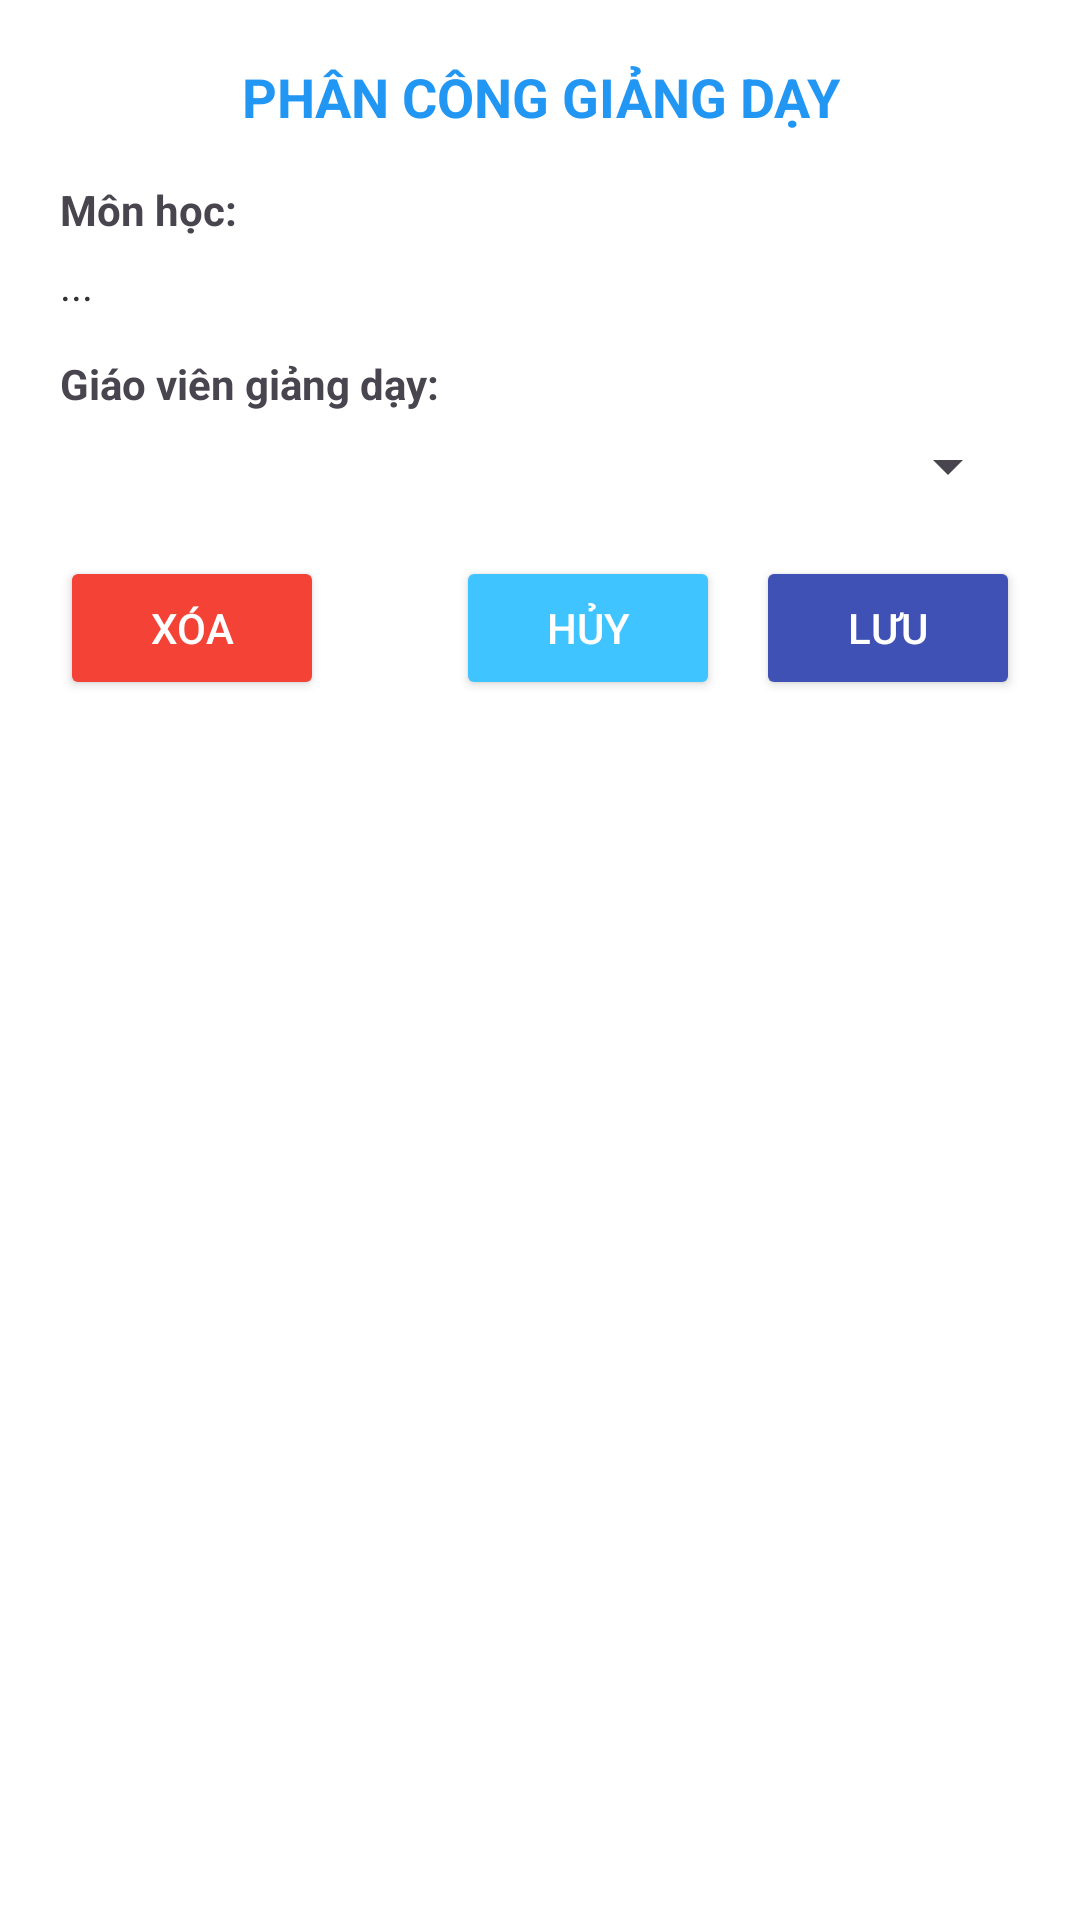

This screen was rendered from an Android layout file. Write that file and the resources it references.
<!-- AndroidManifest.xml: application theme Theme.CreatDatabase_Sinhvien -->
<!-- res/layout/dialog_update_phan_cong_giang_day.xml -->
<?xml version="1.0" encoding="utf-8"?>
<LinearLayout xmlns:android="http://schemas.android.com/apk/res/android"
    android:layout_width="match_parent"
    android:layout_height="wrap_content"
    android:orientation="vertical"
    android:padding="20dp"
    android:background="#FFFFFF">

    <TextView
        android:layout_width="match_parent"
        android:layout_height="wrap_content"
        android:text="PHÂN CÔNG GIẢNG DẠY"
        android:textColor="#2196F3"
        android:textStyle="bold"
        android:textSize="18sp"
        android:gravity="center"
        android:layout_marginBottom="16dp" />

    <TextView
        android:layout_width="match_parent"
        android:layout_height="wrap_content"
        android:text="Môn học:"
        android:textStyle="bold"
        android:layout_marginBottom="6dp" />

    <TextView
        android:id="@+id/tvMonValue"
        android:layout_width="match_parent"
        android:layout_height="wrap_content"
        android:text="..."
        android:textColor="#333333"
        android:layout_marginBottom="14dp" />

    <TextView
        android:layout_width="match_parent"
        android:layout_height="wrap_content"
        android:text="Giáo viên giảng dạy:"
        android:textStyle="bold"
        android:layout_marginBottom="6dp" />

    <Spinner
        android:id="@+id/spinnerGiaoVien"
        android:layout_width="match_parent"
        android:layout_height="wrap_content"
        android:layout_marginBottom="18dp" />

    <LinearLayout
        android:layout_width="match_parent"
        android:layout_height="wrap_content"
        android:orientation="horizontal"
        android:gravity="center_vertical">

        <Button
            android:id="@+id/btnXoa"
            android:layout_width="wrap_content"
            android:layout_height="wrap_content"
            android:text="Xóa"
            android:backgroundTint="#F44336"
            android:textColor="#FFFFFF" />

        <View
            android:layout_width="0dp"
            android:layout_height="0dp"
            android:layout_weight="1" />

        <Button
            android:id="@+id/btnHuy"
            android:layout_width="wrap_content"
            android:layout_height="wrap_content"
            android:text="Hủy"
            android:backgroundTint="#40C4FF"
            android:textColor="#FFFFFF"
            android:layout_marginEnd="12dp" />

        <Button
            android:id="@+id/btnLuu"
            android:layout_width="wrap_content"
            android:layout_height="wrap_content"
            android:text="Lưu"
            android:backgroundTint="#3F51B5"
            android:textColor="#FFFFFF" />
    </LinearLayout>

</LinearLayout>
<!-- resources referenced by this layout -->
<resources>
  <style name="Theme.CreatDatabase_Sinhvien" parent="Base.Theme.CreatDatabase_Sinhvien" />
  <style name="Base.Theme.CreatDatabase_Sinhvien" parent="Theme.Material3.DayNight.NoActionBar">
          
          
      </style>
</resources>
